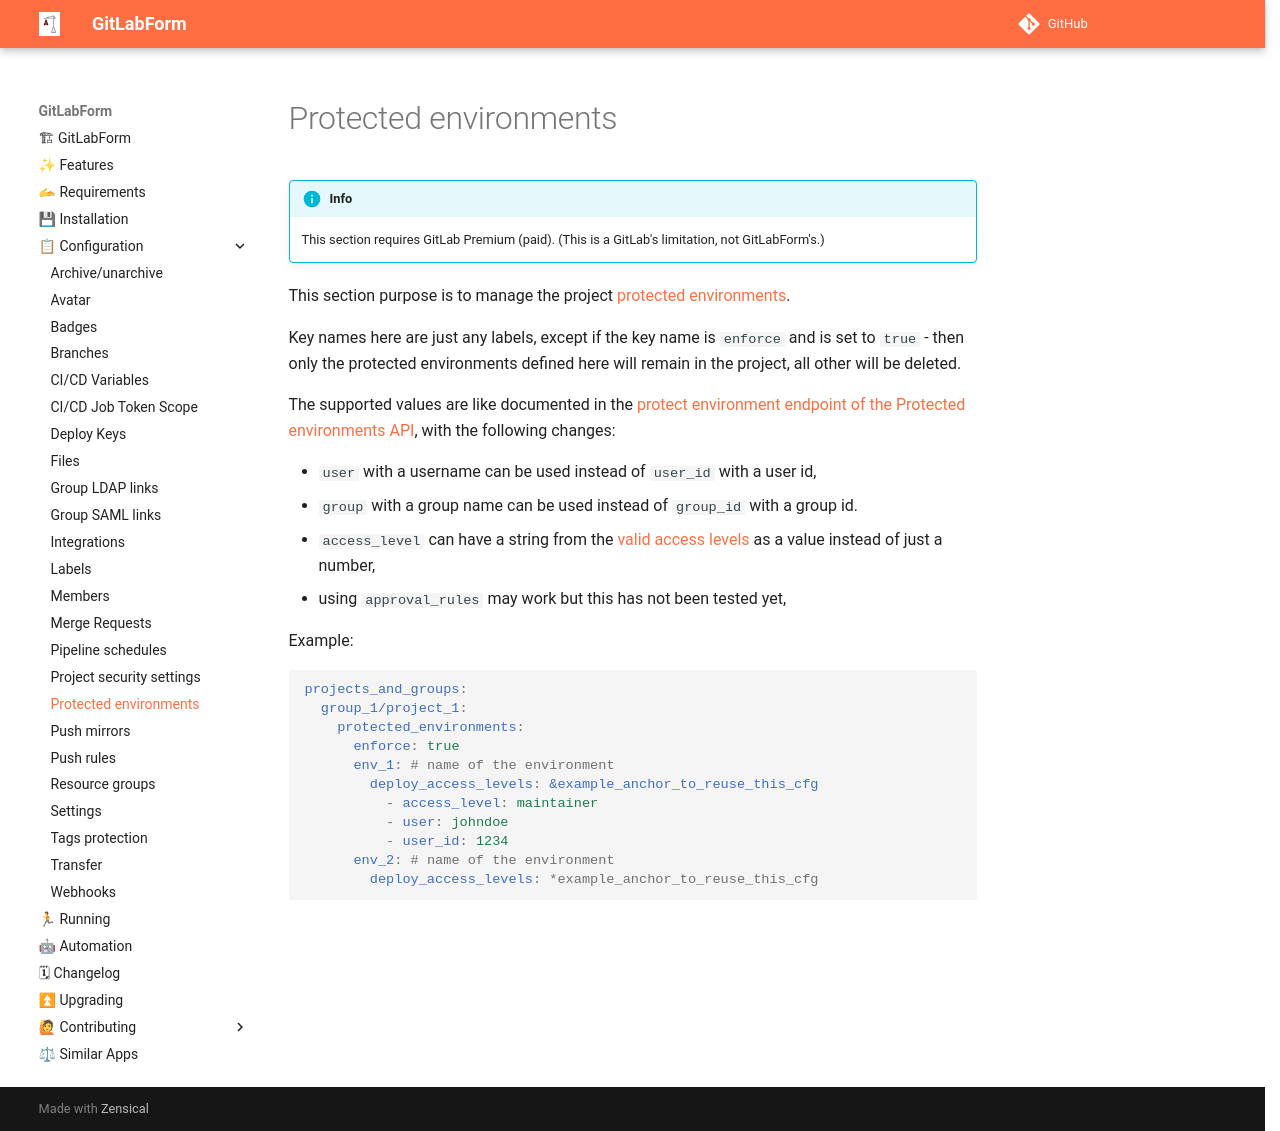

repository: gitlabform/gitlabform · page: reference/protected_environments/index.html · generator: mkdocs

# Protected environments

!!! info

    This section requires GitLab Premium (paid). (This is a GitLab's limitation, not GitLabForm's.)

This section purpose is to manage the project [protected environments](https://docs.gitlab.com/ee/ci/environments/protected_environments.html#protected-environments).

Key names here are just any labels, except if the key name is `enforce` and is set to `true` - then only the protected environments defined here will remain in the project, all other will be deleted.

The supported values are like documented in the [protect environment endpoint of the Protected environments API](https://docs.gitlab.com/ee/api/protected_environments.html#protect-repository-environments), with the following changes:

* `user` with a username can be used instead of `user_id` with a user id,
* `group` with a group name can be used instead of `group_id` with a group id.
* `access_level` can have a string from the [valid access levels](https://docs.gitlab.com/ee/api/protected_environments.html#valid-access-levels) as a value instead of just a number,
* using `approval_rules` may work but this has not been tested yet, 

Example:

```yaml
projects_and_groups:
  group_1/project_1:
    protected_environments:
      enforce: true
      env_1: # name of the environment
        deploy_access_levels: &example_anchor_to_reuse_this_cfg
          - access_level: maintainer
          - user: johndoe
          - user_id: 1234
      env_2: # name of the environment
        deploy_access_levels: *example_anchor_to_reuse_this_cfg
```
